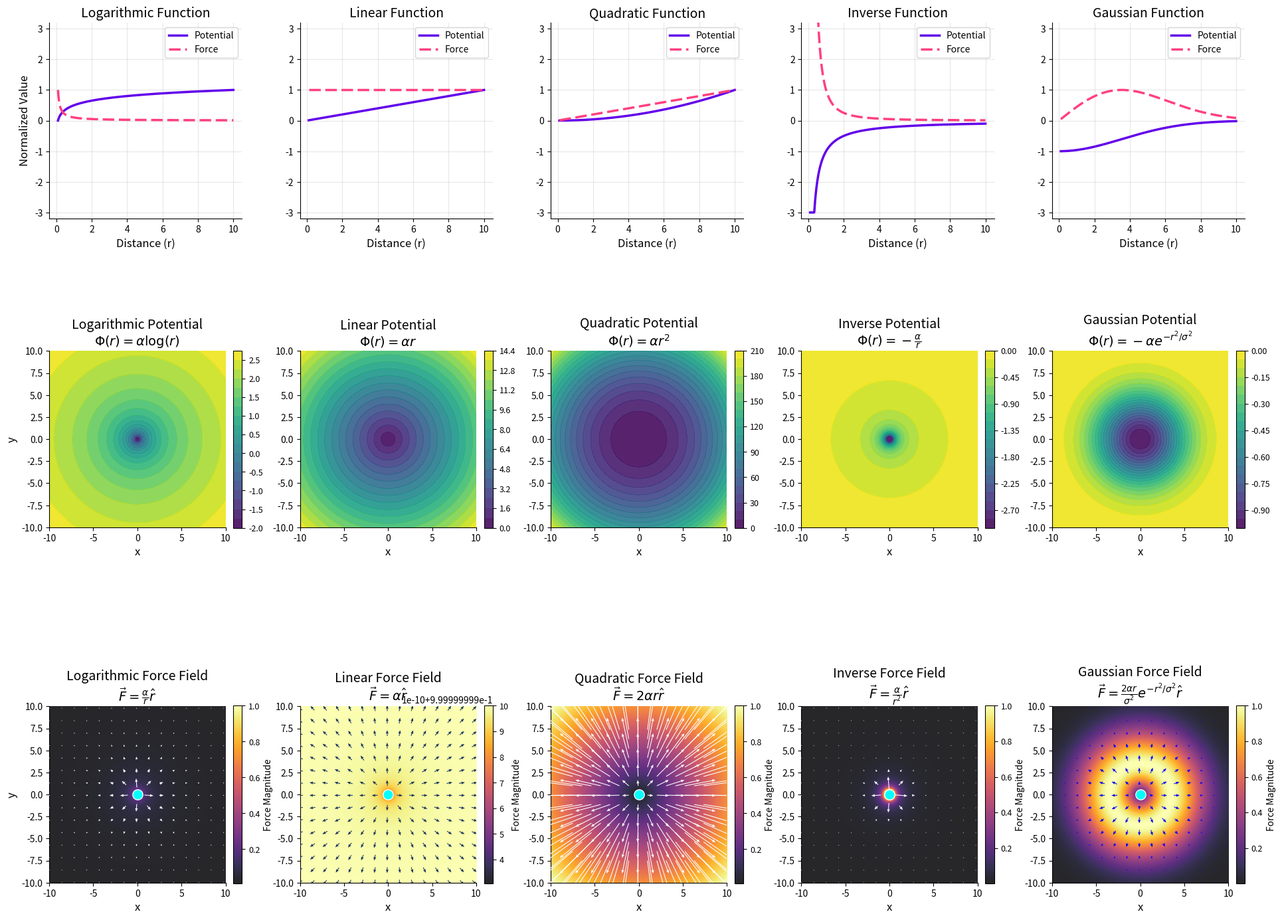

Here is the Python script that generated this plot:
import numpy as np
import matplotlib.pyplot as plt
from matplotlib.gridspec import GridSpec
import matplotlib.colors as mcolors

# Set up the figure with better spacing and modern design
plt.rcParams.update({
    'font.size': 10,
    'font.family': 'sans-serif',
    'axes.labelsize': 12,
    'axes.titlesize': 14,
    'xtick.labelsize': 10,
    'ytick.labelsize': 10,
    'axes.spines.top': False,
    'axes.spines.right': False,
})

# Create a larger figure with 3 rows and 5 columns
fig = plt.figure(figsize=(20, 15))
gs = GridSpec(3, 5, height_ratios=[0.8, 1.1, 1.1], hspace=0.35, wspace=0.3)

# Define potential functions and their gradients (forces)
potential_types = ["logarithmic", "linear", "quadratic", "inverse", "gaussian"]

# Distance range for visualization
r = np.linspace(0.1, 10, 1000)  # Avoid r=0 for potential functions that have singularities
r_2d = np.linspace(-10, 10, 100)
X, Y = np.meshgrid(r_2d, r_2d)
R = np.sqrt(X**2 + Y**2) + 1e-10  # Added small value to avoid division by zero

# Parameters
sigma = 5.0  # For Gaussian potential
alpha = 1.0  # Scaling factor

# Function to compute potentials
def compute_potential(r, potential_type):
    if potential_type == "logarithmic":
        return alpha * np.log(r)
    elif potential_type == "linear":
        return alpha * r
    elif potential_type == "quadratic":
        return alpha * r**2
    elif potential_type == "inverse":
        return -alpha / r  # Added negative sign
    elif potential_type == "gaussian":
        return -alpha * np.exp(-r**2 / sigma**2)  # Added negative sign

# Function to compute force magnitudes (positive gradient of potential for gradient ascent)
def compute_force(r, potential_type):
    if potential_type == "logarithmic":
        return alpha / r  # Positive gradient
    elif potential_type == "linear":
        return alpha * np.ones_like(r)  # Constant force
    elif potential_type == "quadratic":
        return 2 * alpha * r
    elif potential_type == "inverse":
        return alpha / r**2  # Positive gradient of negative potential
    elif potential_type == "gaussian":
        return 2 * alpha * r * np.exp(-r**2 / sigma**2) / sigma**2  # Positive gradient of negative potential

# Function to compute 2D potential field
def compute_potential_2d(X, Y, potential_type):
    R = np.sqrt(X**2 + Y**2) + 1e-10  # Avoid division by zero
    return compute_potential(R, potential_type)

# Function to compute 2D force field with scaled visualization
def compute_force_2d(X, Y, potential_type):
    R = np.sqrt(X**2 + Y**2) + 1e-10
    force_magnitude = compute_force(R, potential_type)
    
    # Unit vectors in radial direction
    X_norm = X / R
    Y_norm = Y / R
    
    return force_magnitude * X_norm, force_magnitude * Y_norm

# Define custom scaling factors for quiver plots to ensure consistent visibility
quiver_scales = {
    "logarithmic": 15,
    "linear": 30,
    "quadratic": 80, 
    "inverse": 8,
    "gaussian": 5
}

# Define quiver colors based on background brightness
quiver_colors = {
    "logarithmic": "white",
    "linear": "#1A365D",  # Darker blue for light background
    "quadratic": "white",
    "inverse": "white",
    "gaussian": "#0000ff"  # Bright blue for better contrast
}

# Consistent modern colors for all plots
potential_color = "#6200EA"  # More purplish blue
force_color = "#FF4081"      # More pinkish red

# Line styles with higher contrast
line_styles = {
    "potential": {"linestyle": '-', "linewidth": 2.5},
    "force": {"linestyle": '--', "linewidth": 2.5, "dashes": (5, 2)}
}

# Mathematical formulas for display (updated with negative signs)
formulas = {
    "logarithmic": r"$\Phi(r) = \alpha \log(r)$", 
    "linear": r"$\Phi(r) = \alpha r$",
    "quadratic": r"$\Phi(r) = \alpha r^2$",
    "inverse": r"$\Phi(r) = -\frac{\alpha}{r}$",  # Added negative sign
    "gaussian": r"$\Phi(r) = -\alpha e^{-r^2/\sigma^2}$"  # Added negative sign
}

force_formulas = {
    "logarithmic": r"$\vec{F} = \frac{\alpha}{r}\hat{r}$",
    "linear": r"$\vec{F} = \alpha\hat{r}$",
    "quadratic": r"$\vec{F} = 2\alpha r\hat{r}$",
    "inverse": r"$\vec{F} = \frac{\alpha}{r^2}\hat{r}$",  # Positive gradient of negative potential
    "gaussian": r"$\vec{F} = \frac{2\alpha r}{\sigma^2}e^{-r^2/\sigma^2}\hat{r}$"  # Positive gradient of negative potential
}

# ===== 1D POTENTIAL AND FORCE PLOTS (ONE FOR EACH TYPE) =====
ax_1d = {}
for i, pot_type in enumerate(potential_types):
    ax_1d[pot_type] = fig.add_subplot(gs[0, i])
    ax_1d[pot_type].set_title(f"{pot_type.capitalize()} Function", fontsize=14)
    ax_1d[pot_type].set_xlabel("Distance (r)", fontsize=12)
    
    if i == 0:  # Only add y-label to the first plot
        ax_1d[pot_type].set_ylabel("Normalized Value", fontsize=12)
    
    ax_1d[pot_type].grid(True, alpha=0.3)
    
    # Calculate potential values
    potential_values = compute_potential(r, pot_type)
    
    # Normalize for better visualization
    if pot_type != "inverse" and pot_type != "logarithmic":
        potential_values = potential_values / np.max(np.abs(potential_values))
    elif pot_type == "inverse":
        # Cap inverse potential for visualization (now negative)
        potential_values = np.maximum(potential_values, -3)
    elif pot_type == "logarithmic":
        # Normalize logarithmic potential
        potential_values = (potential_values - np.min(potential_values)) / (np.max(potential_values) - np.min(potential_values))
    
    # Plot potential
    ax_1d[pot_type].plot(r, potential_values, 
                        label="Potential", 
                        color=potential_color, 
                        **line_styles["potential"])
    
    # Calculate force values
    force_values = compute_force(r, pot_type)
    
    # Normalize for better visualization
    if pot_type != "inverse" and pot_type != "gaussian":
        force_values = force_values / np.max(np.abs(force_values))
    elif pot_type == "inverse":
        # Cap inverse force for visualization
        force_values = np.maximum(force_values, -3)
    elif pot_type == "gaussian":
        # Normalize Gaussian force
        force_values = force_values / np.max(np.abs(force_values))
    
    # Plot force
    ax_1d[pot_type].plot(r, force_values, 
                        label="Force", 
                        color=force_color, 
                        **line_styles["force"])
    
    # Add legend to each plot
    ax_1d[pot_type].legend(loc='best', fontsize=10)
    
    # Set consistent y-limits across all plots
    ax_1d[pot_type].set_ylim(-3.2, 3.2)

# ===== 2D POTENTIAL FIELDS =====
ax_potentials = {}
for i, pot_type in enumerate(potential_types):
    ax_potentials[pot_type] = fig.add_subplot(gs[1, i])
    
    # Add formula to the title
    ax_potentials[pot_type].set_title(f"{pot_type.capitalize()} Potential\n{formulas[pot_type]}", fontsize=14)
    ax_potentials[pot_type].set_xlabel("x", fontsize=12)
    
    if i == 0:  # Only add y-label to the first plot
        ax_potentials[pot_type].set_ylabel("y", fontsize=12)
    
    # Compute 2D potential field
    potential_field = compute_potential_2d(X, Y, pot_type)
    
    # Handle special cases for visualization
    if pot_type == "inverse":
        # Cap the inverse potential (now negative, so use maximum)
        potential_field = np.maximum(potential_field, -3)
    elif pot_type == "logarithmic":
        # Handle negative values in logarithmic potential
        potential_field = np.maximum(potential_field, -3)
    
    # Plot filled contour
    contour = ax_potentials[pot_type].contourf(
        X, Y, potential_field, 
        levels=20, cmap='viridis', alpha=0.9
    )
    
    # Add colorbar with specific size and position
    cbar = plt.colorbar(contour, ax=ax_potentials[pot_type], fraction=0.046, pad=0.04)
    cbar.ax.tick_params(labelsize=9)
    
    # Fix aspect ratio to be equal
    ax_potentials[pot_type].set_aspect('equal')

# ===== 2D FORCE FIELDS =====
ax_forces = {}
for i, pot_type in enumerate(potential_types):
    ax_forces[pot_type] = fig.add_subplot(gs[2, i])
    
    # Add formula to the title
    ax_forces[pot_type].set_title(f"{pot_type.capitalize()} Force Field\n{force_formulas[pot_type]}", fontsize=14)
    ax_forces[pot_type].set_xlabel("x", fontsize=12)
    
    if i == 0:  # Only add y-label to the first plot
        ax_forces[pot_type].set_ylabel("y", fontsize=12)
    
    # Compute 2D force field
    fx, fy = compute_force_2d(X, Y, pot_type)
    
    # Compute force magnitude
    force_magnitude = np.sqrt(fx**2 + fy**2)
    
    # Handle special cases for visualization
    if pot_type == "inverse":
        # Cap the inverse force magnitude
        force_magnitude = np.minimum(force_magnitude, 3)
        
    # Normalize force magnitude for colormap
    if np.max(force_magnitude) > 0:
        force_magnitude = force_magnitude / np.max(force_magnitude)
    
    # Plot force magnitude as colormap
    img = ax_forces[pot_type].imshow(
        force_magnitude.T, origin='lower', 
        extent=[-10, 10, -10, 10],
        cmap='inferno', alpha=0.85
    )
    
    # Add colorbar with better sizing
    cbar = plt.colorbar(img, ax=ax_forces[pot_type], fraction=0.046, pad=0.04)
    cbar.ax.tick_params(labelsize=9)
    cbar.set_label("Force Magnitude", fontsize=10)
    
    # Set epsilon for excluding quivers too close to the center
    epsilon = 1.2  # Exclusion radius
    
    # Plot force vectors with custom scaling factors and consistent downsampling
    step = 7  # Consistent downsampling for all plots
    
    # Create mask for points outside epsilon (but don't visualize the epsilon)
    mask = R[::step, ::step] > epsilon
    
    # Apply mask to get coordinates and forces only for points outside epsilon
    x_points = X[::step, ::step][mask]
    y_points = Y[::step, ::step][mask]
    fx_points = fx[::step, ::step][mask]
    fy_points = fy[::step, ::step][mask]
    
    # Draw quivers using masked points with increased zorder for gaussian
    z_order = 10 if pot_type == "gaussian" else 5
    ax_forces[pot_type].quiver(
        x_points, y_points,
        fx_points, fy_points,
        color=quiver_colors[pot_type], scale=quiver_scales[pot_type], 
        width=0.004, pivot='mid',
        headwidth=4, headlength=5, zorder=z_order
    )
    
    # Add central particle
    ax_forces[pot_type].scatter([0], [0], c='cyan', s=120, edgecolor='white', zorder=6)
    
    # Fix aspect ratio to be equal
    ax_forces[pot_type].set_aspect('equal')

# Adjust layout for the entire figure
plt.subplots_adjust(top=0.96, bottom=0.05, left=0.05, right=0.95, hspace=0.4, wspace=0.3)

plt.show()

# Uncomment to save
# plt.savefig('corrected_potential_field_analysis.png', dpi=300, bbox_inches='tight')
